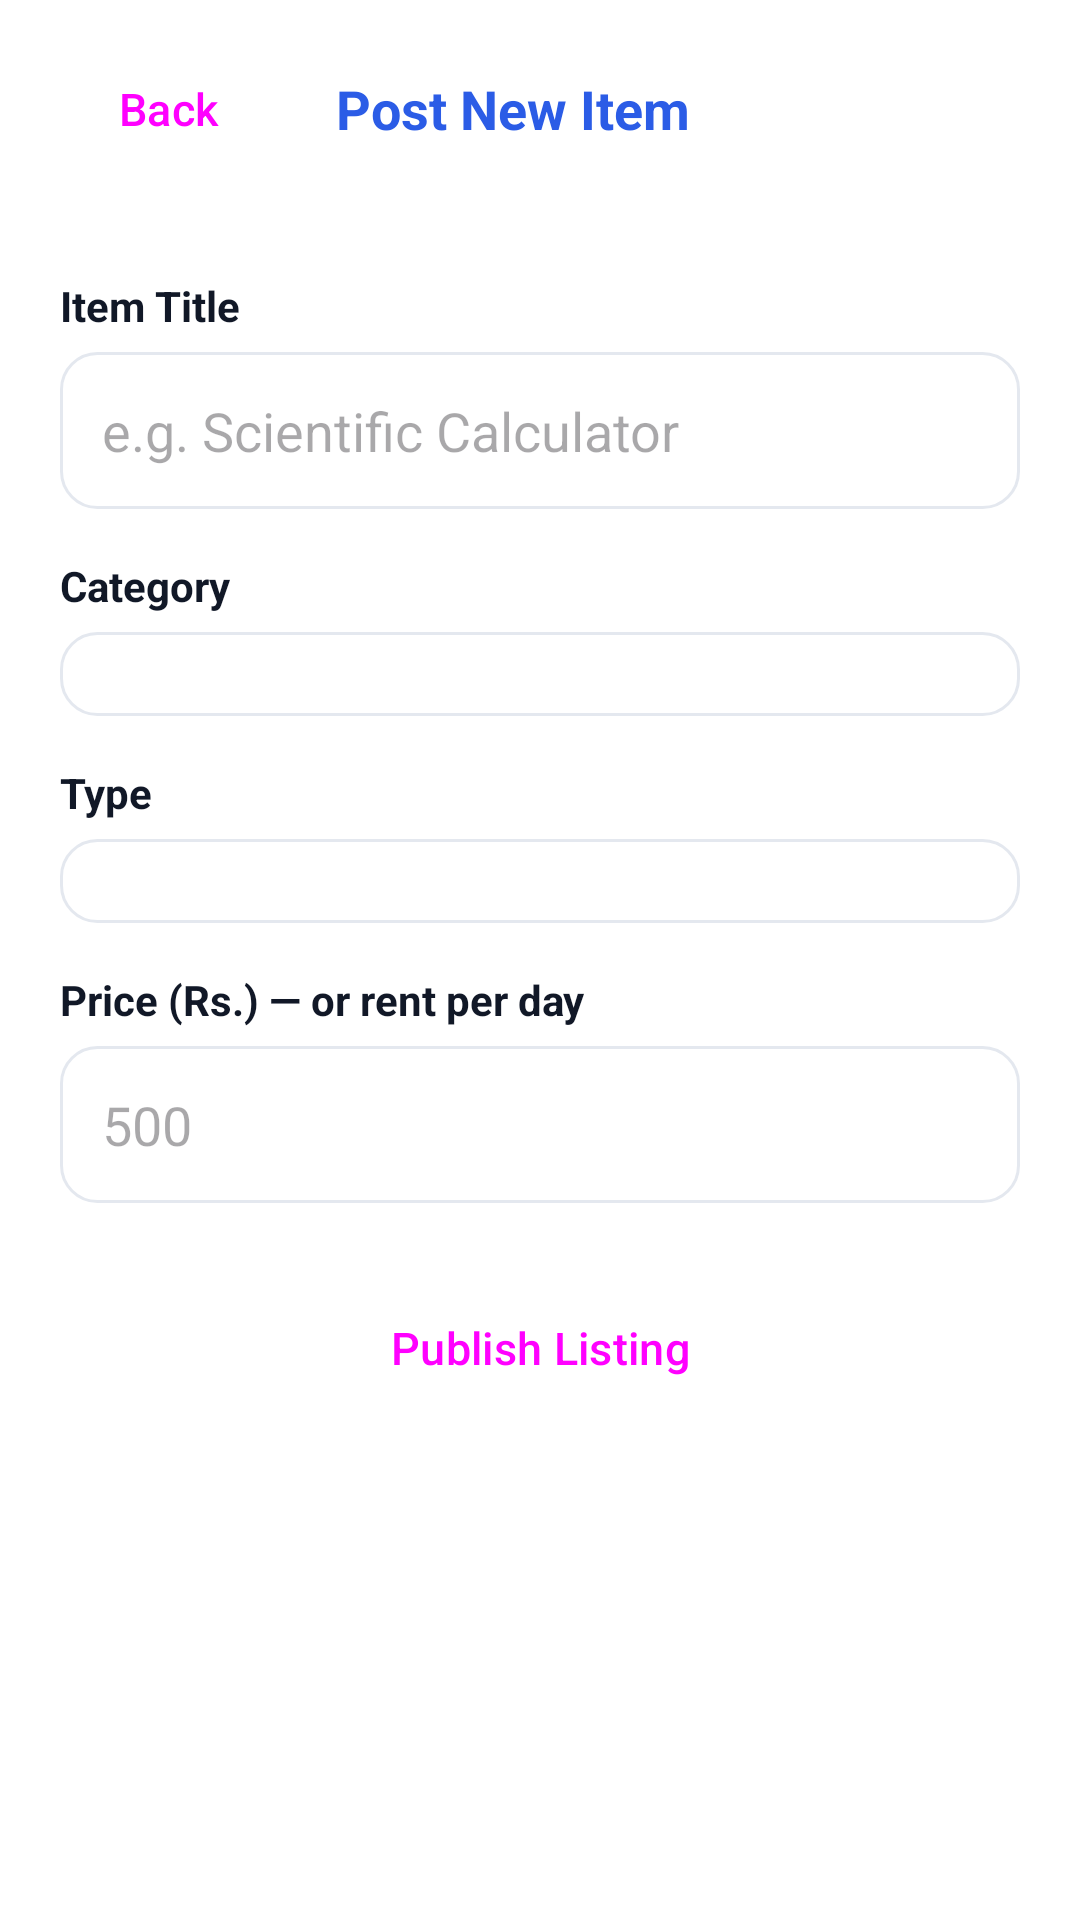

Here is an Android app screen rendered from its layout file. Give the layout XML and the strings, colors and styles it references.
<!-- AndroidManifest.xml: application theme Theme.CampusCircle -->
<!-- res/layout/activity_post_item.xml -->
<?xml version="1.0" encoding="utf-8"?>
<LinearLayout xmlns:android="http://schemas.android.com/apk/res/android"
    android:layout_width="match_parent"
    android:layout_height="match_parent"
    android:orientation="vertical"
    android:background="@color/cc_bg">

    <LinearLayout
        android:layout_width="match_parent"
        android:layout_height="wrap_content"
        android:background="@color/white"
        android:orientation="horizontal"
        android:padding="12dp">
        <Button android:id="@+id/btnBack" style="@style/CcButton" android:layout_width="wrap_content" android:layout_height="wrap_content" android:backgroundTint="@color/cc_muted" android:text="Back"/>
        <TextView
            android:layout_width="wrap_content"
            android:layout_height="wrap_content"
            android:layout_gravity="center_vertical"
            android:layout_marginStart="12dp"
            android:text="Post New Item"
            android:textColor="@color/cc_primary"
            android:textSize="18sp"
            android:textStyle="bold"/>
    </LinearLayout>

    <ScrollView android:layout_width="match_parent" android:layout_height="0dp" android:layout_weight="1">
        <LinearLayout android:layout_width="match_parent" android:layout_height="wrap_content" android:orientation="vertical" android:padding="20dp">

            <TextView android:layout_width="wrap_content" android:layout_height="wrap_content" android:text="Item Title" android:textColor="@color/cc_text" android:textStyle="bold"/>
            <EditText android:id="@+id/etTitle" android:layout_width="match_parent" android:layout_height="wrap_content" android:layout_marginTop="6dp" android:background="@drawable/bg_card" android:hint="e.g. Scientific Calculator" android:padding="14dp"/>

            <TextView android:layout_width="wrap_content" android:layout_height="wrap_content" android:layout_marginTop="16dp" android:text="Category" android:textColor="@color/cc_text" android:textStyle="bold"/>
            <Spinner  android:id="@+id/spCategory" android:layout_width="match_parent" android:layout_height="wrap_content" android:layout_marginTop="6dp" android:background="@drawable/bg_card" android:padding="14dp"/>

            <TextView android:layout_width="wrap_content" android:layout_height="wrap_content" android:layout_marginTop="16dp" android:text="Type" android:textColor="@color/cc_text" android:textStyle="bold"/>
            <Spinner  android:id="@+id/spType" android:layout_width="match_parent" android:layout_height="wrap_content" android:layout_marginTop="6dp" android:background="@drawable/bg_card" android:padding="14dp"/>

            <TextView android:layout_width="wrap_content" android:layout_height="wrap_content" android:layout_marginTop="16dp" android:text="Price (Rs.) — or rent per day" android:textColor="@color/cc_text" android:textStyle="bold"/>
            <EditText android:id="@+id/etPrice" android:layout_width="match_parent" android:layout_height="wrap_content" android:layout_marginTop="6dp" android:background="@drawable/bg_card" android:inputType="numberDecimal" android:hint="500" android:padding="14dp"/>

            <Button android:id="@+id/btnSubmit" style="@style/CcButton" android:layout_width="match_parent" android:layout_height="wrap_content" android:layout_marginTop="24dp" android:text="Publish Listing"/>
            <ProgressBar android:id="@+id/progress" android:layout_width="wrap_content" android:layout_height="wrap_content" android:layout_gravity="center_horizontal" android:layout_marginTop="16dp" android:visibility="gone"/>
        </LinearLayout>
    </ScrollView>
</LinearLayout>
<!-- resources referenced by this layout -->
<resources>
  <color name="cc_bg">#FFFFFF</color>
  <color name="cc_muted">#9CA3AF</color>
  <color name="cc_primary">#2B5CE6</color>
  <color name="cc_text">#111827</color>
  <color name="white">#FFFFFF</color>
  <!-- drawable bg_card (drawable) -->
  <?xml version="1.0" encoding="utf-8"?>
  <shape xmlns:android="http://schemas.android.com/apk/res/android"
         android:shape="rectangle">
      <solid android:color="@color/cc_card"/>
      <corners android:radius="12dp"/>
      <stroke android:width="1dp" android:color="@color/cc_divider"/>
  </shape>
  <style name="CcButton" parent="Widget.Material3.Button">
          <item name="android:textAllCaps">false</item>
          <item name="android:textSize">15sp</item>
          <item name="android:paddingTop">14dp</item>
          <item name="android:paddingBottom">14dp</item>
          <item name="cornerRadius">10dp</item>
          <item name="backgroundTint">@color/cc_primary</item>
      </style>
  <style name="Theme.CampusCircle" parent="Theme.Material3.DayNight.NoActionBar">
          <item name="colorPrimary">@color/cc_primary</item>
          <item name="colorPrimaryVariant">@color/cc_primary_dark</item>
          <item name="colorOnPrimary">@color/white</item>
          <item name="colorSecondary">@color/cc_accent</item>
          <item name="android:statusBarColor" tools:targetApi="l">@color/cc_primary</item>
          <item name="android:windowLightStatusBar" tools:targetApi="23">false</item>
          <item name="android:colorBackground">@color/cc_bg</item>
      </style>
  <color name="cc_card">#FFFFFF</color>
  <color name="cc_divider">#E4E8EF</color>
  <color name="cc_primary_dark">#1E44B5</color>
  <color name="cc_accent">#7CA6F5</color>
</resources>
